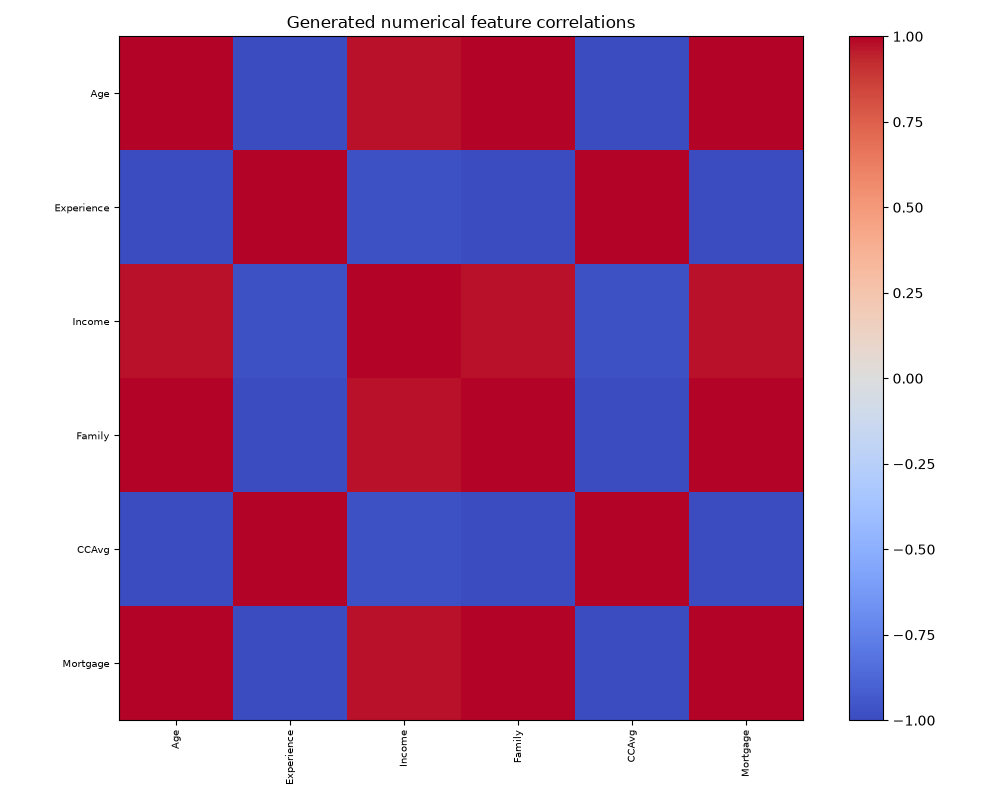

The file beside this chart, header and first rows:
, Age, Experience, Income, Family, CCAvg, Mortgage
Age, 1.0, -1, 0.9737, 1, -0.9998, 0.9999
Experience, -1, 1.0, -0.9743, -0.9999, 0.9997, -0.9999
Income, 0.9737, -0.9743, 1.0, 0.9732, -0.9742, 0.9731
Family, 1, -0.9999, 0.9732, 1.0, -0.9998, 0.9999
CCAvg, -0.9998, 0.9997, -0.9742, -0.9998, 1.0, -0.9995
Mortgage, 0.9999, -0.9999, 0.9731, 0.9999, -0.9995, 1.0
